Image classification data set "dataset" (Sahil2564/AquaFish on GitHub). Class labels (7): arowana, crowntail betta, flowerhorn, guppy, halfmoon betta, oscar, ryukin goldfish.

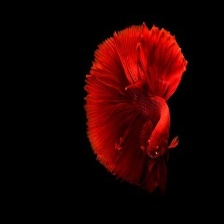
Label: halfmoon betta

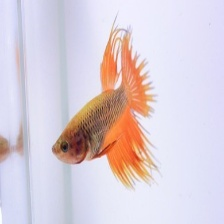
Label: crowntail betta

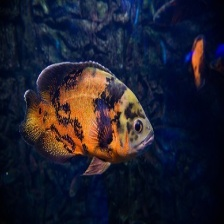
Label: oscar

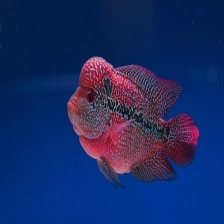
Label: flowerhorn

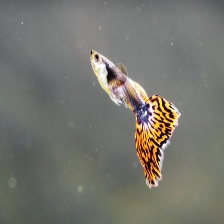
Label: guppy

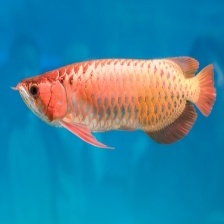
Label: arowana
